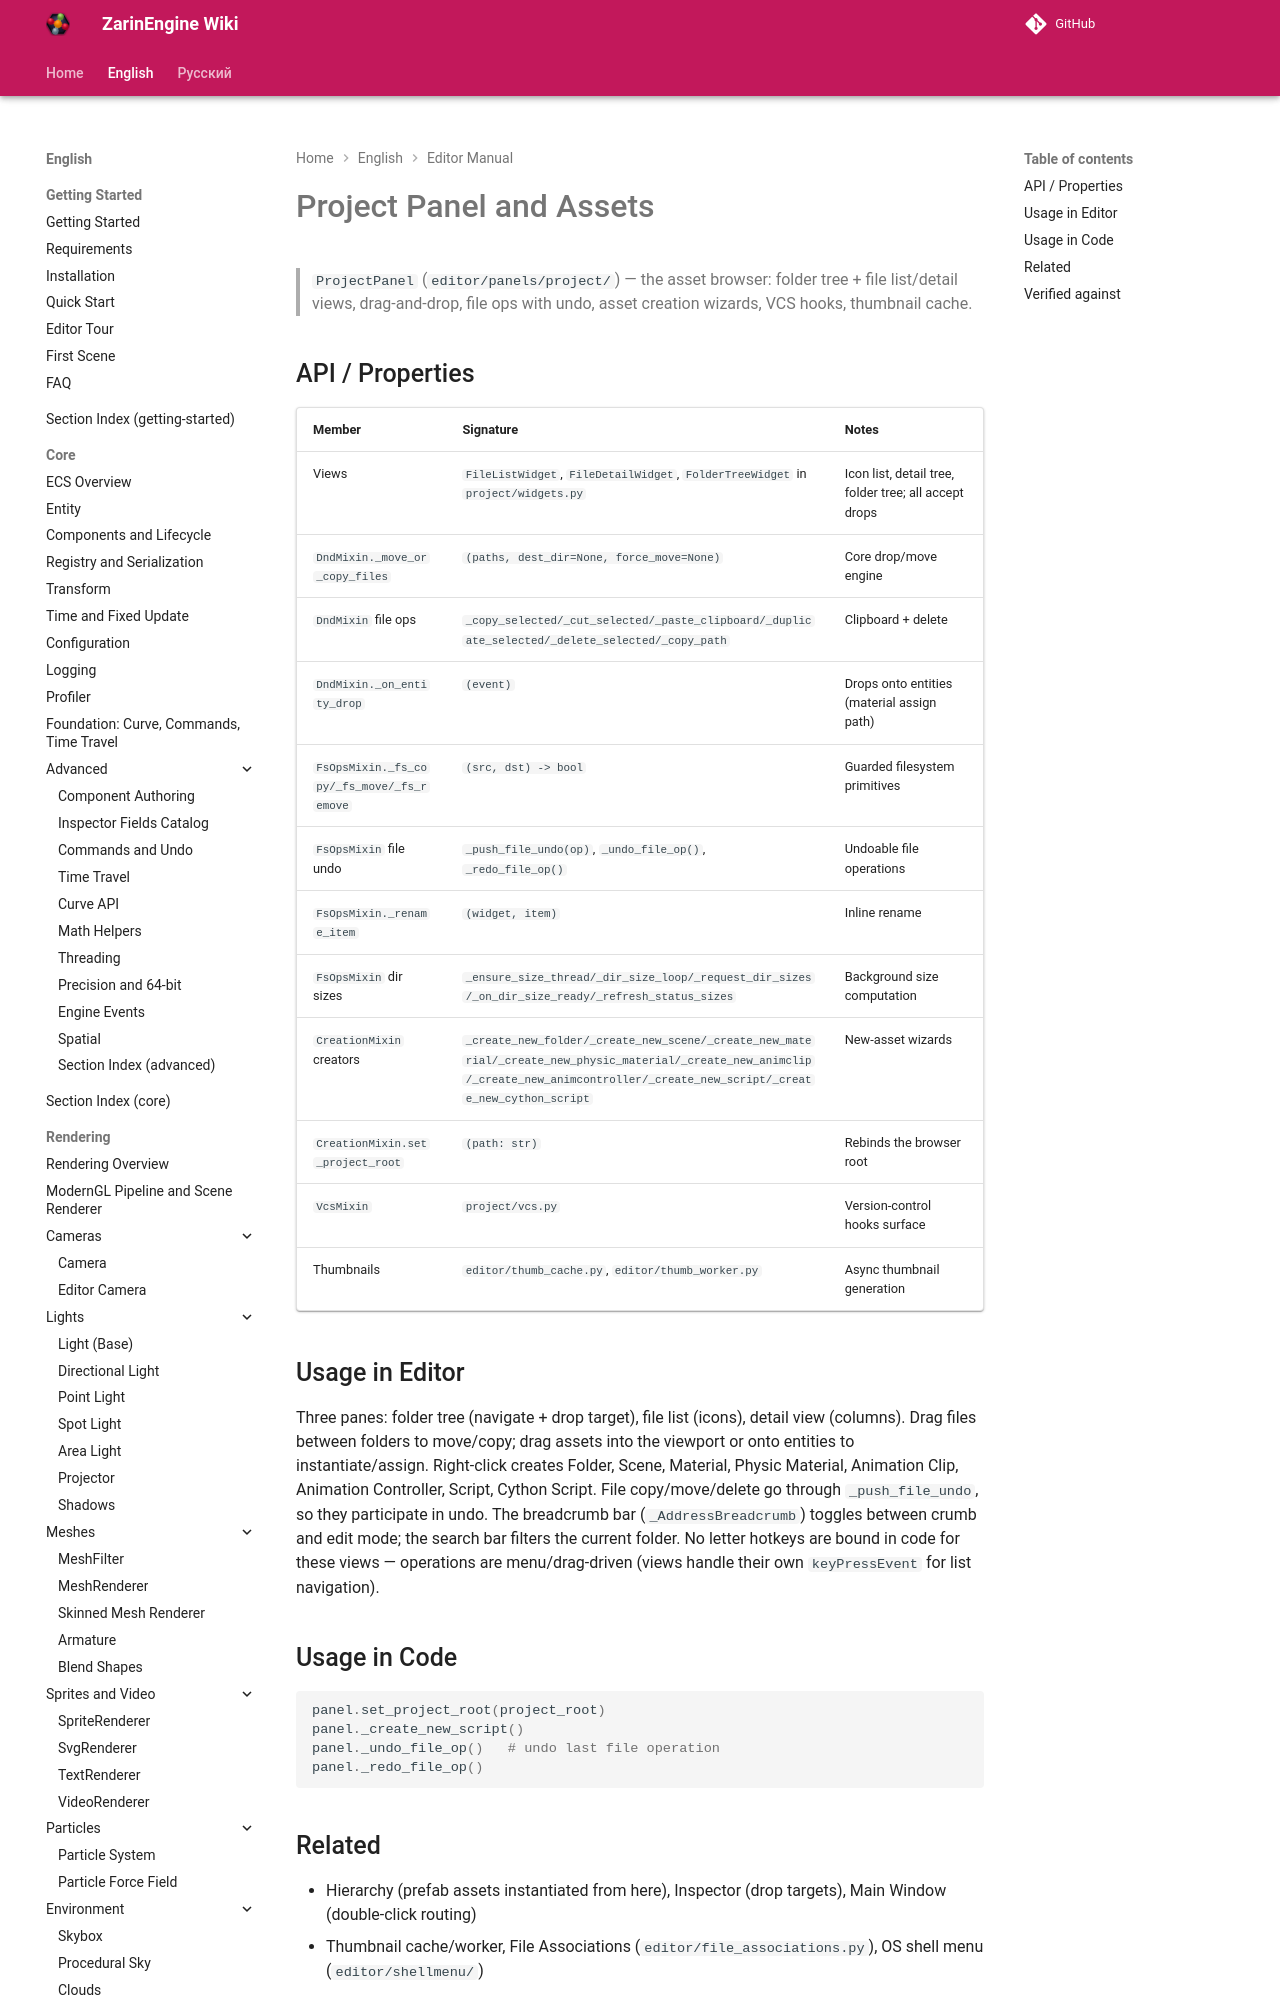

repository: EgorKonstrukt/ZarinEngineWiki · page: en/editor/project-panel/index.html · generator: mkdocs

# Project Panel and Assets

> `ProjectPanel` (`editor/panels/project/`) — the asset browser: folder tree + file list/detail views, drag-and-drop, file ops with undo, asset creation wizards, VCS hooks, thumbnail cache.
